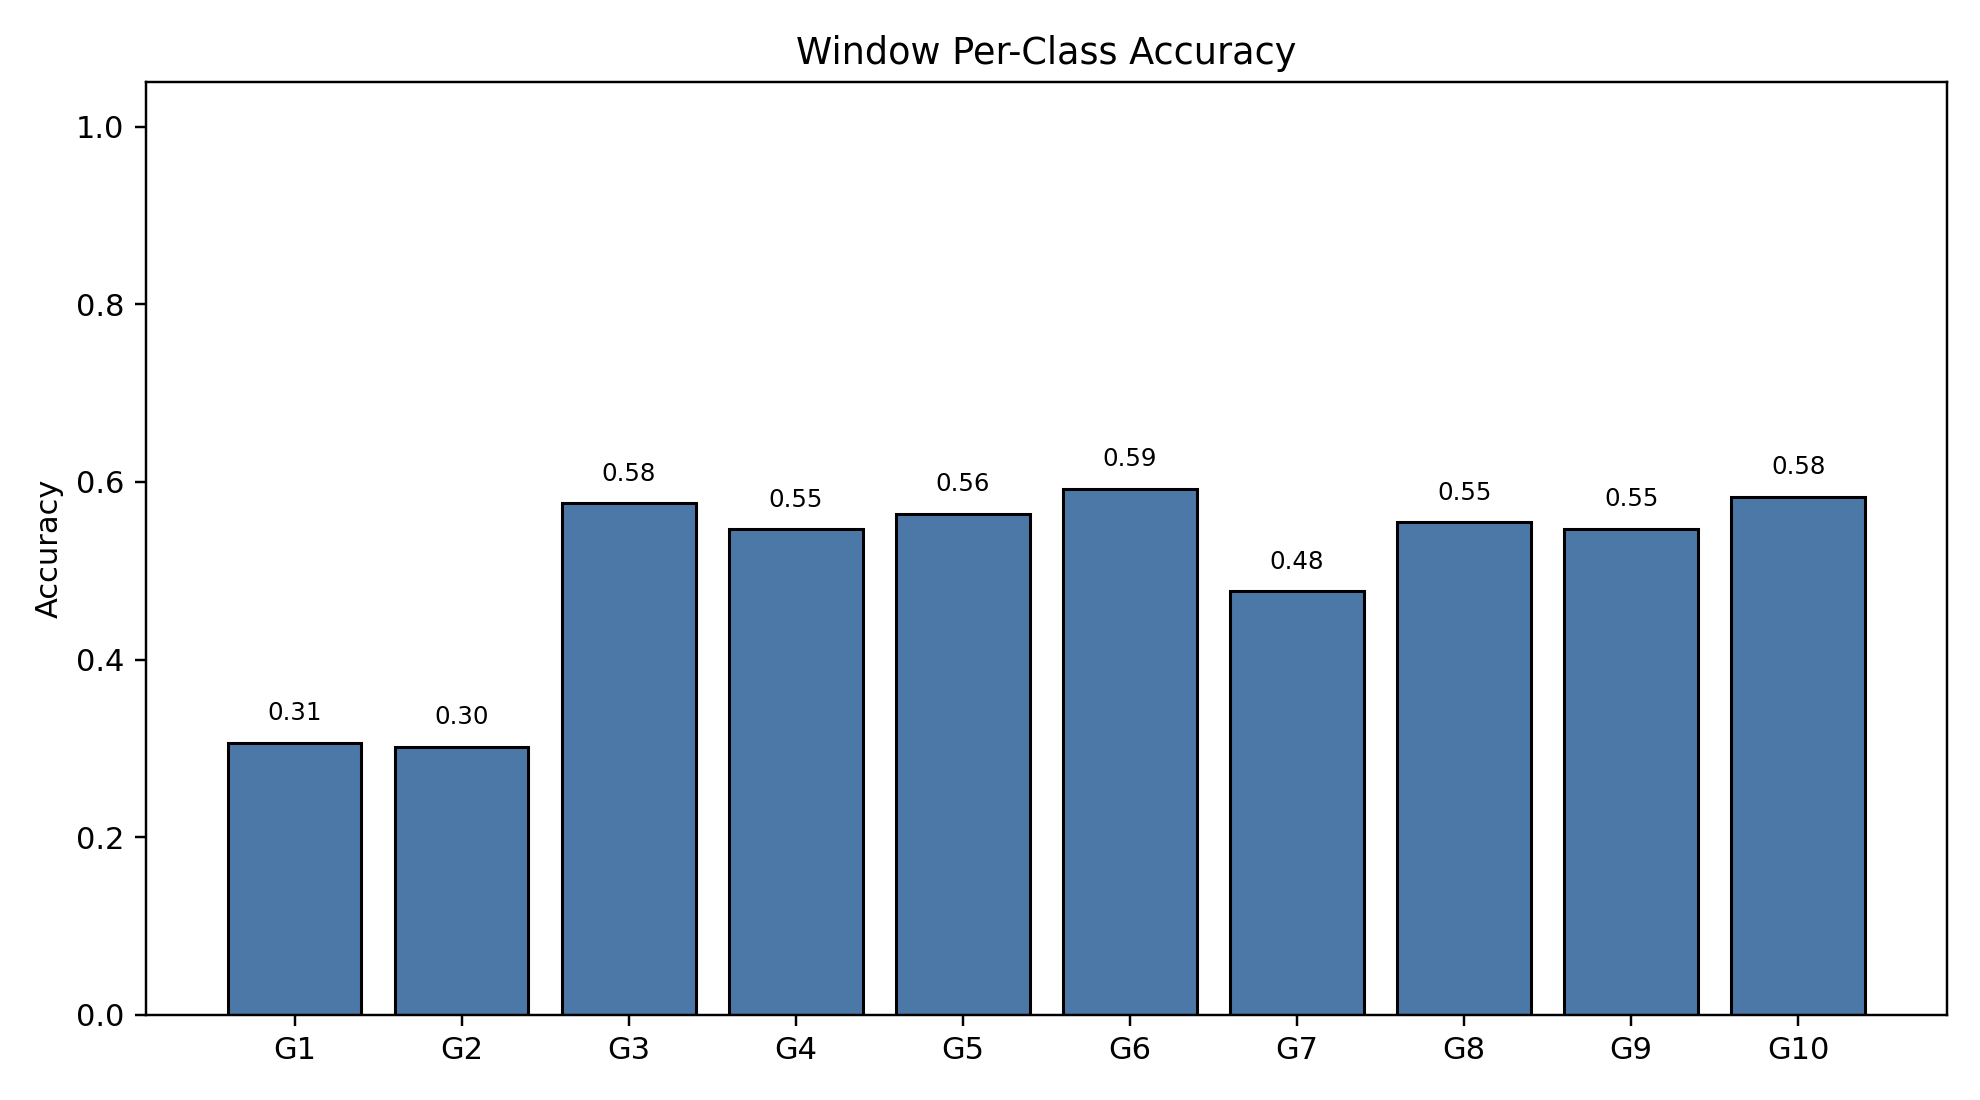

Values plotted in this chart, from the file beside it:
class_index, gesture_id, support, correct, accuracy
0, 1, 790, 242, 0.3063
1, 2, 693, 209, 0.3016
2, 3, 766, 441, 0.5757
3, 4, 743, 406, 0.5464
4, 5, 734, 414, 0.564
5, 6, 763, 452, 0.5924
6, 7, 755, 360, 0.4768
7, 8, 707, 392, 0.5545
8, 9, 687, 376, 0.5473
9, 10, 683, 398, 0.5827
